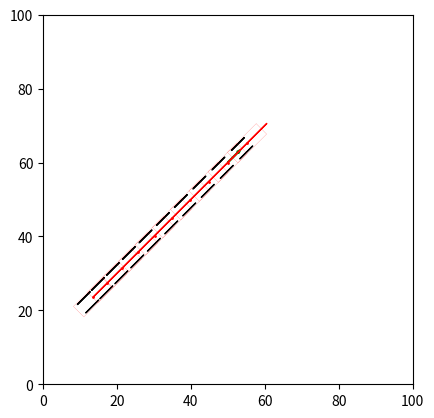

The matplotlib source for this figure:
import numpy as np
import matplotlib as mpl
import matplotlib.pyplot as plt


def rotation_matrix(theta):
    c, s = np.cos(theta), np.sin(theta)
    return np.array([[c, -s], [s, c]])


def angle_clamp(angle, min_angle=-np.pi, max_angle=np.pi):
    while angle > np.pi:
        angle -= np.pi
    while angle <= -np.pi:
        angle += np.pi
    return angle


def min_angle_diff(lhs, rhs):
    return angle_clamp(lhs - rhs)


def plot_rect(pos, heading, v, length, width, color='red'):
    v = rotation_matrix(heading).dot(v)
    plt.arrow(pos[0], pos[1], v[0], v[1], length_includes_head=True, color=color)
    plt.scatter(pos[0], pos[1], c=color, s=1)

    l, w = 0.5 * length, 0.5 * width
    pts = np.array([[l, w], [l, -w], [-l, -w], [-l, w], [l, w],])
    pts = rotation_matrix(heading).dot(pts.T).T
    pts += pos
    plt.plot(pts[:, 0], pts[:, 1], c=color, linewidth=0.1)


# params: [length, width, mass, moment, cx, cy, cr, thruster0_pos, ..., thrusterN_pos]
# x: [X, Y, x_dot, y_dot, heading, heading_dot]
# u: [f0, f1, ... fN]

class Params(object):
    def __init__(self):
        self.length = 11.0
        self.width = 4.0
        self.mass = 10.0
        self.moment = 10.0

        self.thrusters = np.array([
            [-0.4 * self.length, -0.4 * self.width, 0.0],
            [-0.4 * self.length, 0.4 * self.width, 0.0],
        ])

        # hydrodynamic coeffs
        self.cx, self.cy, self.cr = 0.9, 0.75, 0.8


class State(object):
    def __init__(self):
        self.pos = np.zeros(2)
        self.v = np.zeros(2)
        self.heading = 0.0
        self.heading_rate = 0.0

    def as_array(self):
        return np.array([self.pos[0], self.pos[1], self.v[0], self.v[1], self.heading, self.heading_rate])

    @staticmethod
    def from_array(cls, array):
        s = State()
        s.pos[0] = array[0]
        s.pos[1] = array[1]
        s.v[0] = array[2]
        s.v[1] = array[3]
        s.heading = array[4]
        s.heading_rate = array[5]
        return s

    def angle_indicies(self):
        return [4]

    def dim(self):
        return self.as_array().shape[0]

    def difference(self, rhs):
        diff = self.as_array() - rhs.as_array()
        for angle in self.angle_indicies():
            diff[angle] = angle_clamp(diff[angle])
        return diff

    def __repr__(self):
        x = np.round(self.pos, 3)
        v = np.round(self.v, 3)
        h = np.degrees(self.heading)
        w = np.degrees(self.heading_rate)
        return f"pos: {x} heading: {h:.3f} v: {v} heading_rate: {w:.3f}"


class Control(object):
    def __init__(self, dof):
        self.u = np.zeros(dof)

    def as_array(self):
        return self.u

    @staticmethod
    def from_array(self, arr):
        c = Control(len(arr))
        c.u = arr
        return c

    def dim(self):
        return self.u.shape[0]


def dynamics(state, control, params, dt):
    new = State()

    new.pos = state.pos + rotation_matrix(state.heading).dot(state.v) * dt
    new.heading = state.heading + state.heading_rate * dt

    new.v = np.copy(state.v)
    new.heading_rate = state.heading_rate

    for ((x, y, theta), u) in zip(params.thrusters, control.u):
        f = u * np.array([np.cos(theta), np.sin(theta)])

        # f = m * dv/dt
        new.v += dt * f / params.mass

        # torque = r * f * sin(alpha)
        r = np.sqrt(x ** 2 + y ** 2)
        alpha = min_angle_diff(np.arctan(y / x), theta)
        new.heading_rate += dt * r * u * np.sin(alpha) / params.moment

    new.v[0] *= params.cx
    new.v[1] *= params.cy
    new.heading_rate *= params.cr
    return new




def loss(state, control, params, state_cost, control_cost):
    s = state.as_array()
    u = control.as_array()

    cost = 0
    cost += s.T.dot(state_cost).dot(s)
    cost += u.T.dot(control_cost).dot(u)
    return cost


def goal_loss(state, params, goal, goal_cost):
    state_diff = state.difference(goal)
    return state_diff.T.dot(goal_cost).dot(state_diff)


class Boat(object):
    def __init__(self):
        self.params = Params()
        self.state = State()
        self.control = Control(self.params.thrusters.shape[0])

    def draw(self):
        R = rotation_matrix(self.state.heading)
        thruster_pos = self.state.pos + self.params.thrusters[:, :2]
        for ((x, y, theta), u) in zip(self.params.thrusters, self.control.u):
            p = R.dot(np.array([x, y])) + self.state.pos
            plt.arrow(p[0], p[1],
                      u * np.cos(theta + self.state.heading),
                      u * np.sin(theta + self.state.heading),
                      length_includes_head=True, color='black')

        plot_rect(self.state.pos, self.state.heading, self.state.v, self.params.length, self.params.width, 'red')

    def update(self, dt):
        self.state = dynamics(self.state, self.control, self.params, dt)


    def loss(self, goal):
        Q = np.zeros((self.state.dim(), self.state.dim()))
        Q[2, 2] = 1.0
        Q[3, 3] = 1.0
        R = np.eye(self.control.dim())
        W = np.eye(self.state.dim())
        return loss(self.state, self.control, self.params, Q, R) + goal_loss(self.state, self.params, goal, W)


def interpolate(start, end, steps):
    pos_diff = end.pos - start.pos
    v_diff = end.v - start.v
    heading_diff = min_angle_diff(end.heading, start.heading)
    heading_rate_diff = end.heading_rate - start.heading_rate

    states = []
    for step in range(steps):
        s = State()
        s.pos = start.pos + step * pos_diff / steps
        s.v = start.v + step * v_diff / steps
        s.heading = angle_clamp(start.heading + step * heading_diff / steps)
        s.heading_rate = start.pos + step * heading_diff / steps
        states.append(s)
    return states



g = State()
g.pos = np.array([50.0, 60.0])
g.heading = 0.25 * np.pi
g.v = np.array([0.0, 0.0])
plt.arrow(g.pos[0], g.pos[1], 5 * np.cos(g.heading), 5 * np.sin(g.heading), width=0.25, length_includes_head=True, color='green')

b = Boat()
b.state.pos = np.array([10.0, 20.0])
b.state.heading = 0.25 * np.pi
b.state.v = np.array([5.0, 0.0])
b.control.u = np.array([5.0, 5.0])

for _ in range(10):
    print(b.loss(g))
    b.update(1.0)
    b.draw()

plt.xlim(0, 100)
plt.ylim(0, 100)
plt.gca().set_aspect('equal', 'box')

#plt.show()

